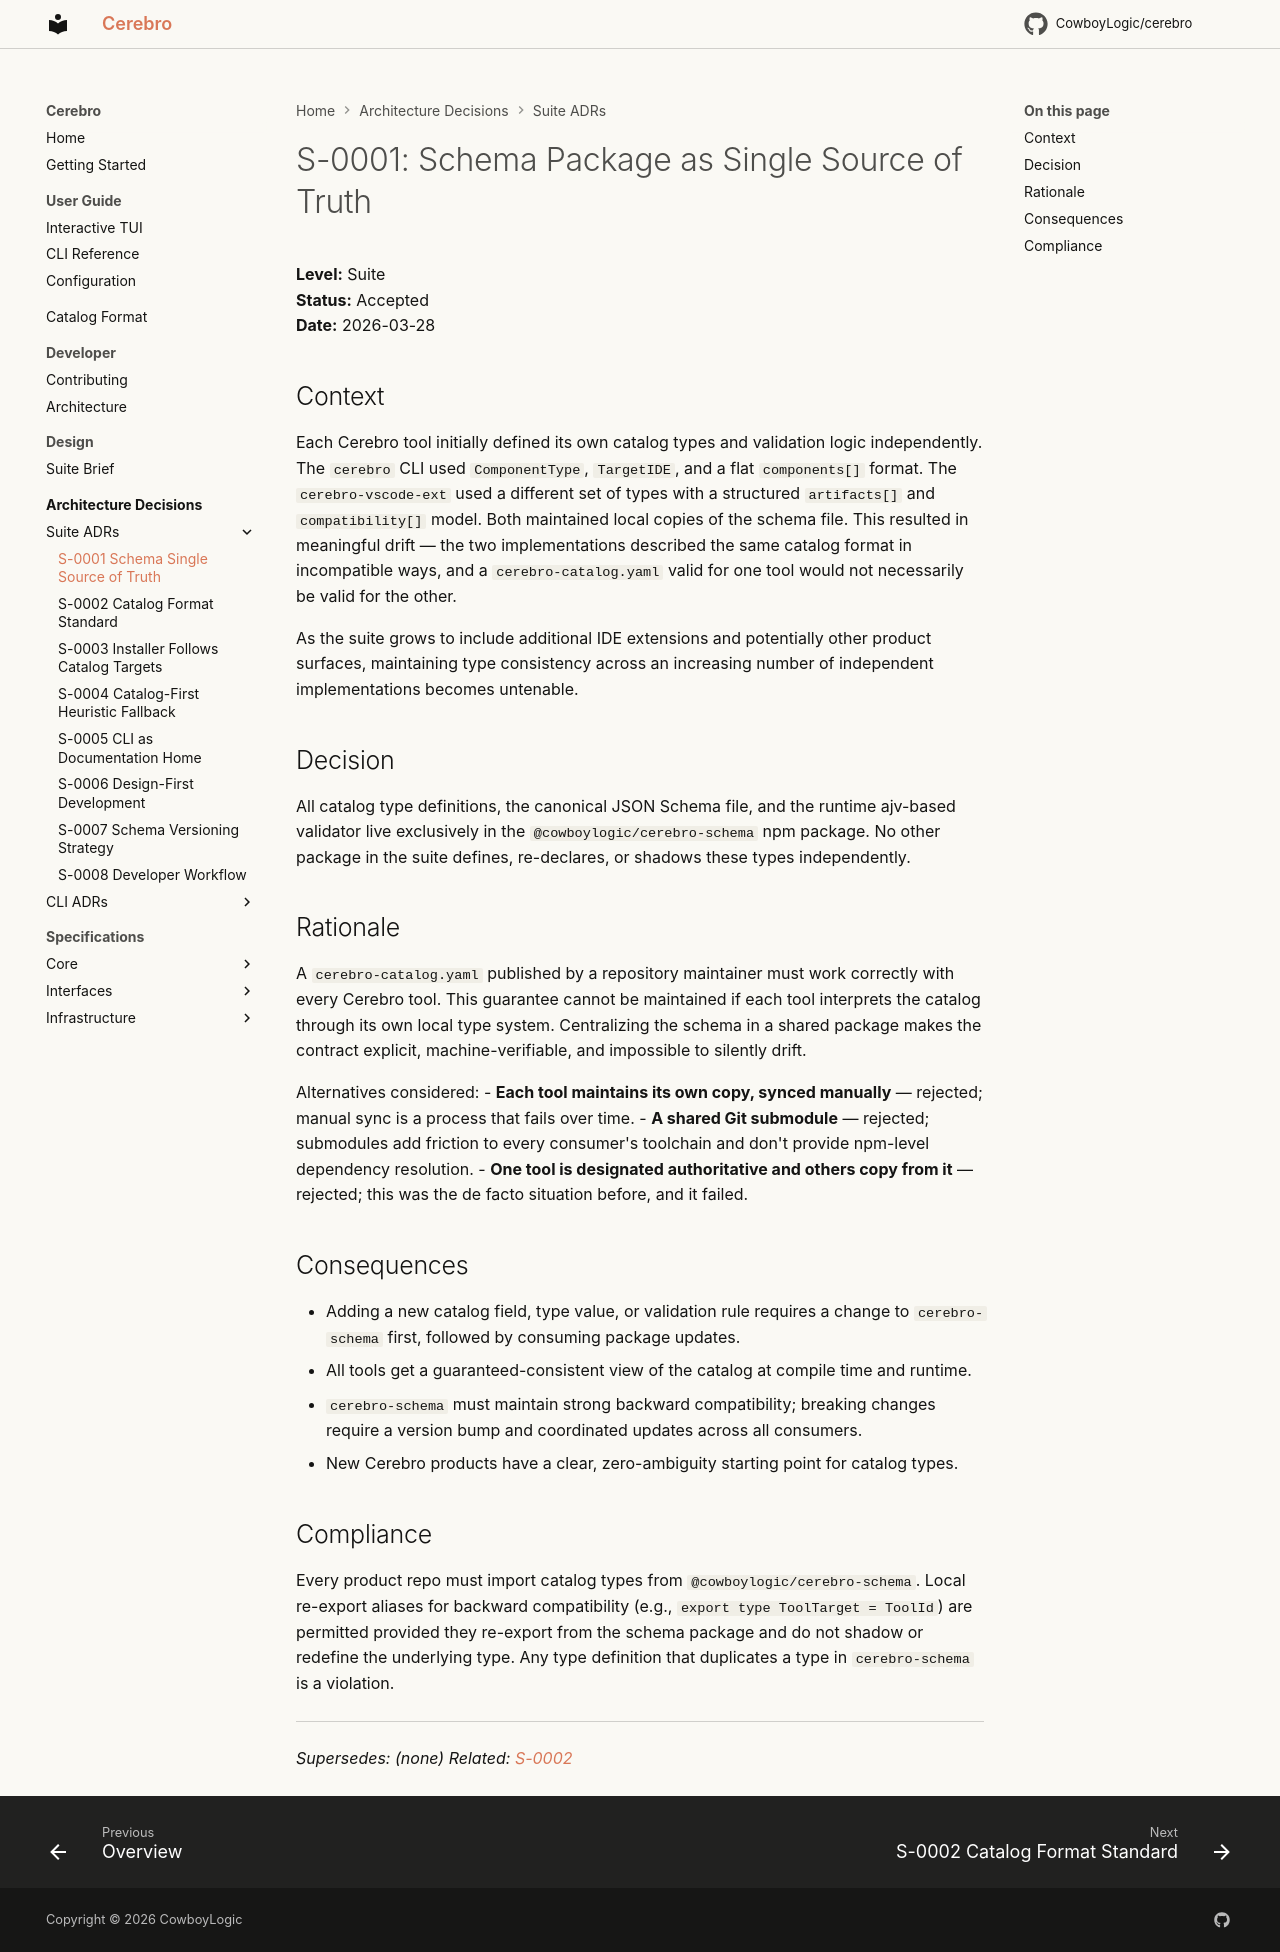

repository: CowboyLogic/cerebro · page: adr/S-0001-schema-package-single-source-of-truth/index.html · generator: mkdocs

# S-0001: Schema Package as Single Source of Truth

**Level:** Suite<br />
**Status:** Accepted<br />
**Date:** 2026-03-28<br />

## Context

Each Cerebro tool initially defined its own catalog types and validation logic independently. The `cerebro` CLI used `ComponentType`, `TargetIDE`, and a flat `components[]` format. The `cerebro-vscode-ext` used a different set of types with a structured `artifacts[]` and `compatibility[]` model. Both maintained local copies of the schema file. This resulted in meaningful drift — the two implementations described the same catalog format in incompatible ways, and a `cerebro-catalog.yaml` valid for one tool would not necessarily be valid for the other.

As the suite grows to include additional IDE extensions and potentially other product surfaces, maintaining type consistency across an increasing number of independent implementations becomes untenable.

## Decision

All catalog type definitions, the canonical JSON Schema file, and the runtime ajv-based validator live exclusively in the `@cowboylogic/cerebro-schema` npm package. No other package in the suite defines, re-declares, or shadows these types independently.

## Rationale

A `cerebro-catalog.yaml` published by a repository maintainer must work correctly with every Cerebro tool. This guarantee cannot be maintained if each tool interprets the catalog through its own local type system. Centralizing the schema in a shared package makes the contract explicit, machine-verifiable, and impossible to silently drift.

Alternatives considered:
- **Each tool maintains its own copy, synced manually** — rejected; manual sync is a process that fails over time.
- **A shared Git submodule** — rejected; submodules add friction to every consumer's toolchain and don't provide npm-level dependency resolution.
- **One tool is designated authoritative and others copy from it** — rejected; this was the de facto situation before, and it failed.

## Consequences

- Adding a new catalog field, type value, or validation rule requires a change to `cerebro-schema` first, followed by consuming package updates.
- All tools get a guaranteed-consistent view of the catalog at compile time and runtime.
- `cerebro-schema` must maintain strong backward compatibility; breaking changes require a version bump and coordinated updates across all consumers.
- New Cerebro products have a clear, zero-ambiguity starting point for catalog types.

## Compliance

Every product repo must import catalog types from `@cowboylogic/cerebro-schema`. Local re-export aliases for backward compatibility (e.g., `export type ToolTarget = ToolId`) are permitted provided they re-export from the schema package and do not shadow or redefine the underlying type. Any type definition that duplicates a type in `cerebro-schema` is a violation.

---

*Supersedes: (none)*
*Related: [S-0002](S-0002-catalog-format-standard.md)*
